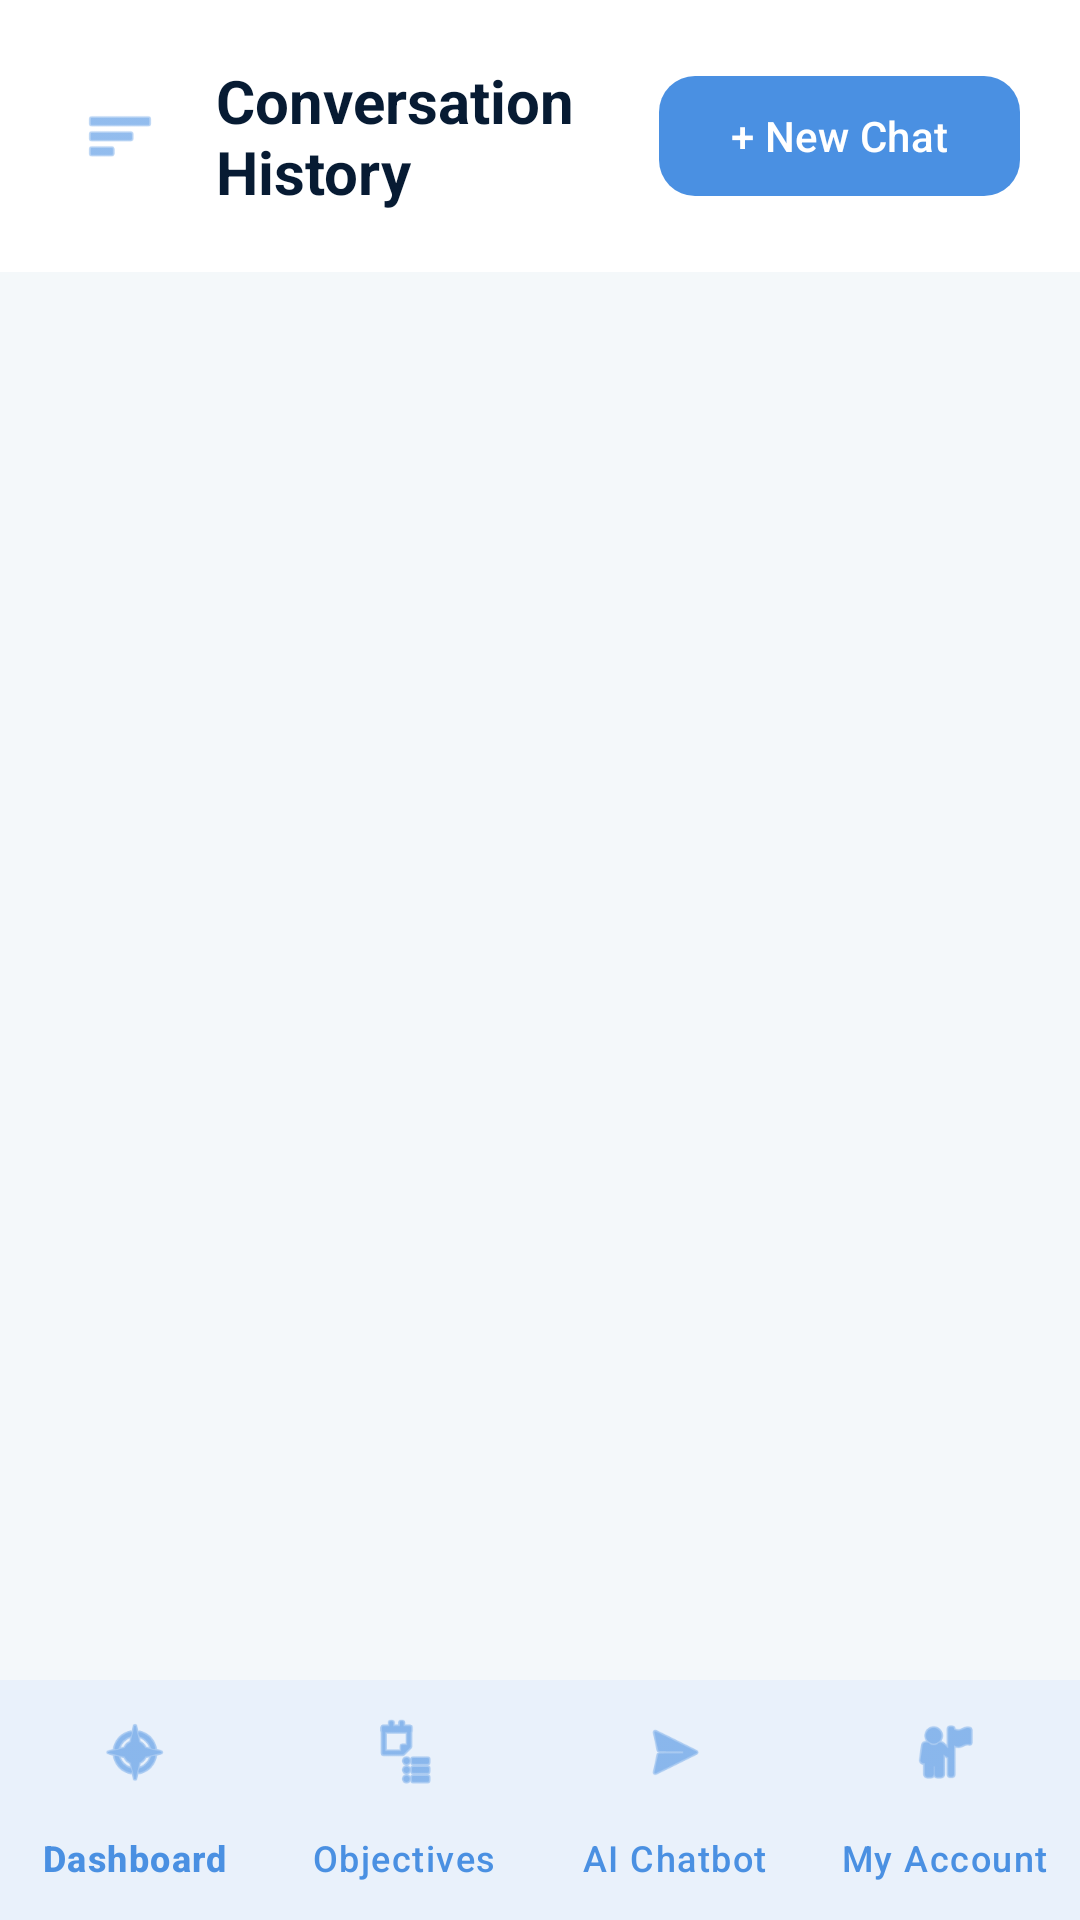

Write the Android layout XML for this screen, with the resource values it uses.
<!-- AndroidManifest.xml: activity theme Theme.HydraLife -->
<!-- res/layout/activity_conversations.xml -->
<?xml version="1.0" encoding="utf-8"?>
<androidx.coordinatorlayout.widget.CoordinatorLayout xmlns:android="http://schemas.android.com/apk/res/android"
    xmlns:app="http://schemas.android.com/apk/res-auto"
    xmlns:tools="http://schemas.android.com/tools"
    android:layout_width="match_parent"
    android:layout_height="match_parent"
    android:background="@color/background"
    tools:context=".ConversationsActivity">

    <LinearLayout
        android:layout_width="match_parent"
        android:layout_height="match_parent"
        android:orientation="vertical">

        
        <LinearLayout
            android:layout_width="match_parent"
            android:layout_height="wrap_content"
            android:gravity="center_vertical"
            android:orientation="horizontal"
            android:padding="20dp"
            android:background="@color/surface">

            <ImageView
                android:id="@+id/ivMenuBtn"
                android:layout_width="40dp"
                android:layout_height="40dp"
                android:background="?attr/selectableItemBackgroundBorderless"
                android:contentDescription="@string/menu_desc"
                android:padding="8dp"
                android:layout_marginEnd="12dp"
                android:src="@android:drawable/ic_menu_sort_by_size"
                app:tint="@color/primary" />

            <TextView
                android:layout_width="0dp"
                android:layout_height="wrap_content"
                android:layout_weight="1"
                android:text="@string/conversation_history_title"
                android:textColor="@color/on_surface"
                android:textSize="20sp"
                android:textStyle="bold" />

            <com.google.android.material.button.MaterialButton
                android:id="@+id/btnNewChatFromHistory"
                android:layout_width="wrap_content"
                android:layout_height="wrap_content"
                android:text="@string/new_chat_from_history"
                app:cornerRadius="12dp" />
        </LinearLayout>

        
        <FrameLayout
            android:layout_width="match_parent"
            android:layout_height="0dp"
            android:layout_weight="1">

            <androidx.recyclerview.widget.RecyclerView
                android:id="@+id/rvConversations"
                android:layout_width="match_parent"
                android:layout_height="match_parent"
                android:clipToPadding="false"
                android:padding="16dp" />

            
            <LinearLayout
                android:id="@+id/layoutEmptyHistory"
                android:layout_width="match_parent"
                android:layout_height="match_parent"
                android:gravity="center"
                android:orientation="vertical"
                android:padding="24dp"
                android:visibility="gone">

                <TextView
                    android:layout_width="wrap_content"
                    android:layout_height="wrap_content"
                    android:text="@string/no_conversations"
                    android:textColor="@color/on_background"
                    android:textSize="18sp"
                    android:textStyle="bold"
                    android:layout_marginBottom="8dp" />

                <TextView
                    android:layout_width="wrap_content"
                    android:layout_height="wrap_content"
                    android:text="@string/no_conversations_desc"
                    android:textColor="@color/on_background"
                    android:alpha="0.7"
                    android:textSize="14sp"
                    android:gravity="center" />
            </LinearLayout>

        </FrameLayout>

        
        <com.google.android.material.bottomnavigation.BottomNavigationView
            android:id="@+id/bottomNavigationView"
            android:layout_width="match_parent"
            android:layout_height="wrap_content"
            android:layout_gravity="bottom"
            android:background="@color/surface"
            app:elevation="8dp"
            app:menu="@menu/bottom_nav_menu"
            app:itemIconTint="@color/primary"
            app:itemTextColor="@color/primary"
            app:labelVisibilityMode="labeled" />

    </LinearLayout>

</androidx.coordinatorlayout.widget.CoordinatorLayout>
<!-- resources referenced by this layout -->
<resources>
  <color name="background">#F4F8FA</color>
  <color name="on_background">#071B33</color>
  <color name="on_surface">#071B33</color>
  <color name="primary">#4A90E2</color>
  <color name="surface">#FFFFFF</color>
  <string name="conversation_history_title">Conversation History</string>
  <string name="menu_desc">Menu</string>
  <string name="new_chat_from_history">+ New Chat</string>
  <string name="no_conversations">No Saved Conversations</string>
  <string name="no_conversations_desc">Start a new chat with HydraLife AI to see your history here.</string>
  <style name="Theme.HydraLife" parent="Base.Theme.HydraLife" />
  <style name="Base.Theme.HydraLife" parent="Theme.Material3.DayNight.NoActionBar">
          
          <item name="colorPrimary">@color/primary</item>
          <item name="colorOnPrimary">@color/on_primary</item>
          <item name="colorPrimaryContainer">@color/primary_container</item>
          <item name="colorOnPrimaryContainer">@color/on_primary_container</item>
          <item name="colorSecondary">@color/secondary</item>
          <item name="colorOnSecondary">@color/on_secondary</item>
          <item name="colorSecondaryContainer">@color/secondary_container</item>
          <item name="colorOnSecondaryContainer">@color/on_secondary_container</item>
          <item name="android:colorBackground">@color/background</item>
          <item name="colorOnBackground">@color/on_background</item>
          <item name="colorSurface">@color/surface</item>
          <item name="colorOnSurface">@color/on_surface</item>
      </style>
  <color name="on_primary">#FFFFFF</color>
  <color name="primary_container">#70D6E8</color>
  <color name="on_primary_container">#071B33</color>
  <color name="secondary">#0B2545</color>
  <color name="on_secondary">#FFFFFF</color>
  <color name="secondary_container">#D9EEF8</color>
  <color name="on_secondary_container">#071B33</color>
</resources>
